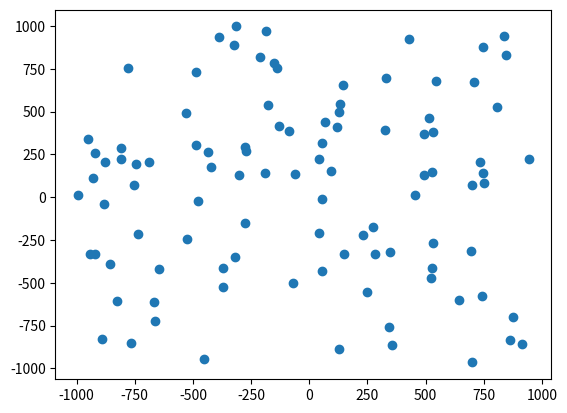

The script that saved this image:
# PE 630 - Crossed Lines
import matplotlib.pyplot as plt


#start by defining a list to find S_n
n = 100

S = [290797]
T = []

for i in range(1,2*n+1):
    S_n = S[i-1]
    S.append((S_n**2)%50515093)
    T.append((S[i]%2000)-1000)


P = []

for i in range(0, n):
    P.append((T[2*i],T[2*i+1]))



x_vals = [x[0] for x in P]
y_vals = [x[1] for x in P]


plt.plot(x_vals,y_vals,'o')
plt.show()
